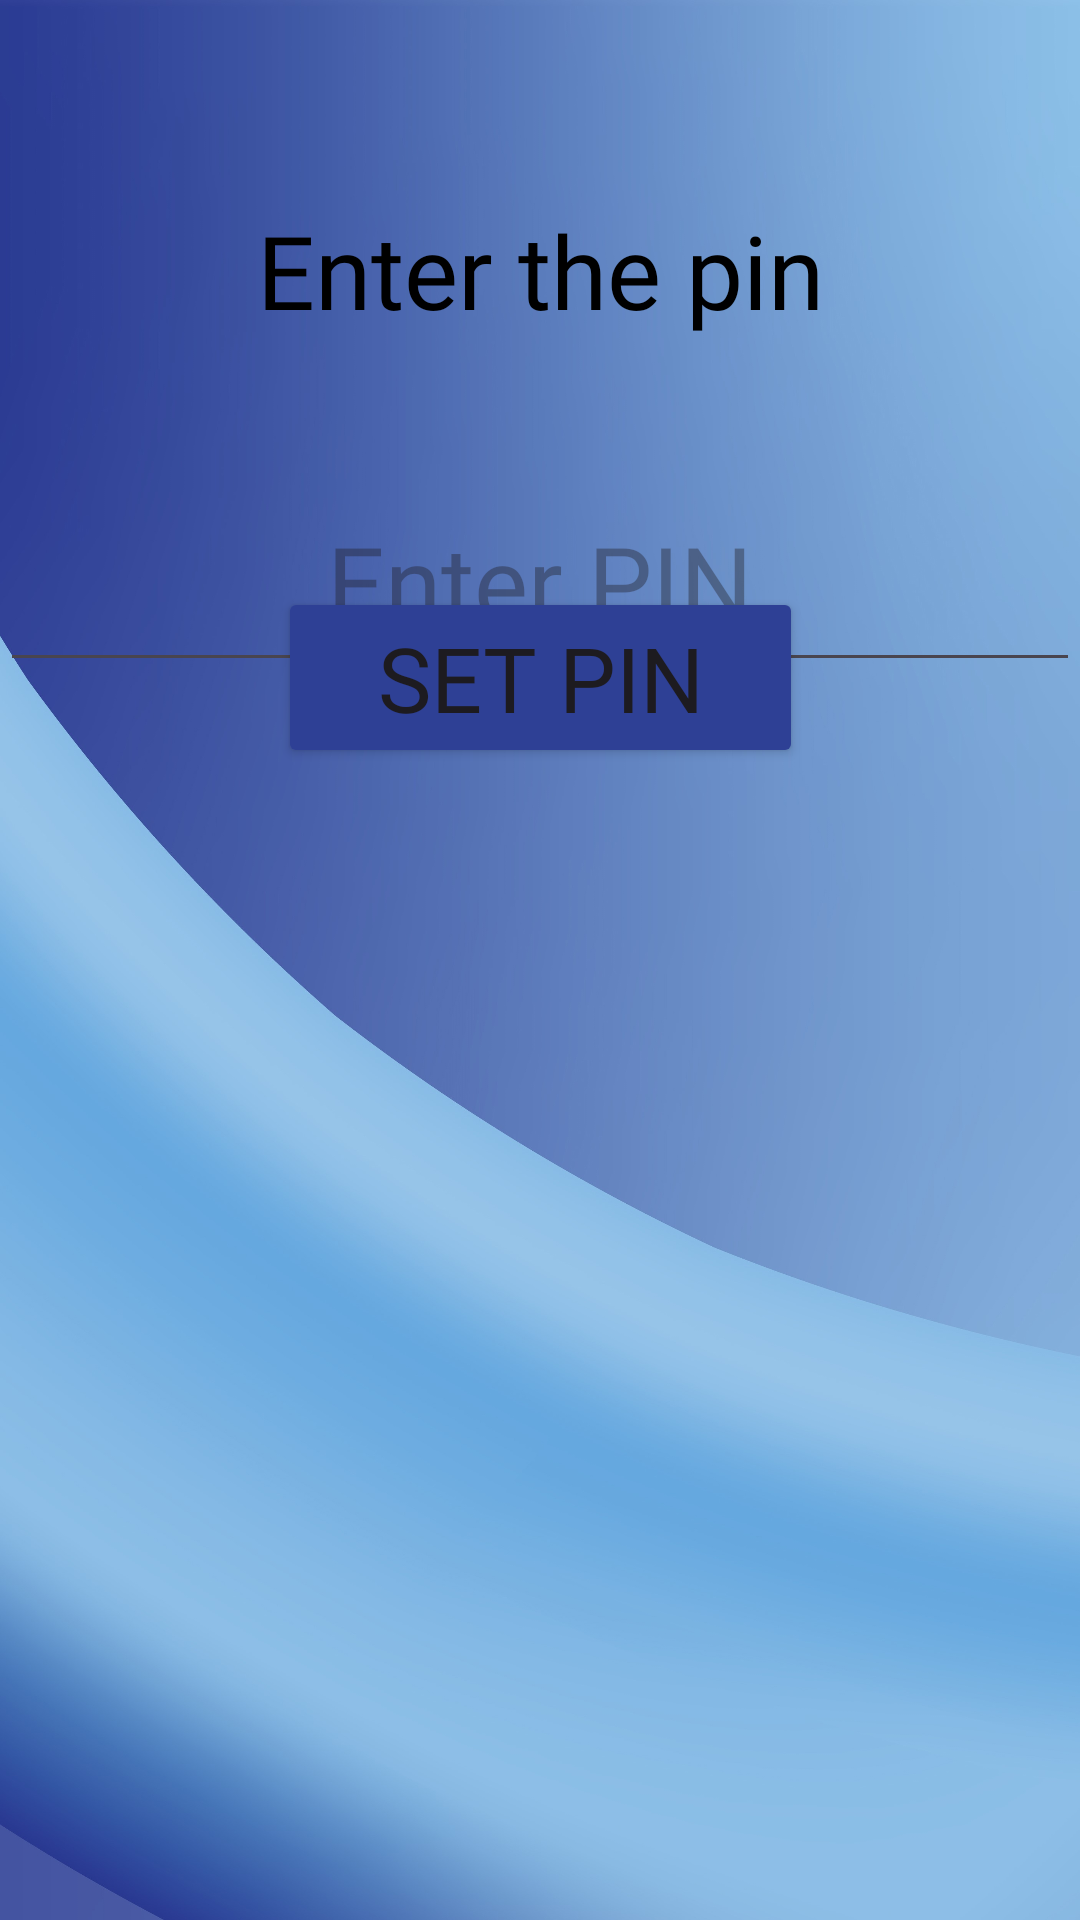

Produce the Android XML layout that renders to this screen, including the resource entries it uses.
<!-- AndroidManifest.xml: application theme Theme.Horizonbank -->
<!-- res/layout/activity_setpin.xml -->
<?xml version="1.0" encoding="utf-8"?>
<androidx.constraintlayout.widget.ConstraintLayout xmlns:android="http://schemas.android.com/apk/res/android"
    xmlns:app="http://schemas.android.com/apk/res-auto"
    xmlns:tools="http://schemas.android.com/tools"
    android:layout_width="match_parent"
    android:layout_height="match_parent"
    tools:context=".pin"
    android:background="@drawable/back">


    <TextView
        android:id="@+id/textView6"
        android:layout_width="match_parent"
        android:layout_height="50dp"
        android:fontFamily="@font/adamina"
        android:gravity="center"
        android:text="Enter the pin"
        android:textColor="#000000"
        android:textSize="34sp"
        app:layout_constraintBottom_toBottomOf="parent"
        app:layout_constraintTop_toTopOf="parent"
        app:layout_constraintVertical_bias="0.11"
        tools:layout_editor_absoluteX="0dp" />

    <EditText
        android:id="@+id/pin30"
        android:layout_width="match_parent"
        android:layout_height="70dp"
        android:fontFamily="@font/adamina"
        android:gravity="center"
        android:textColor="#000000"
        android:textSize="34sp"
        android:hint="Enter PIN"
        android:inputType="numberPassword"
        android:maxLength="4"
        app:layout_constraintBottom_toBottomOf="parent"
        app:layout_constraintTop_toTopOf="parent"
        app:layout_constraintVertical_bias="0.276"
        tools:layout_editor_absoluteX="16dp" />


    <Button
        android:id="@+id/setpin"
        android:layout_width="175dp"
        android:layout_height="wrap_content"
        android:layout_alignParentStart="true"
        android:layout_alignParentTop="true"
        android:layout_marginBottom="384dp"
        android:backgroundTint="#2E4095"
        android:fontFamily="@font/adamina"
        android:text="Set PIN"
        android:textSize="30sp"
        app:cornerRadius="70dp"
        app:layout_constraintBottom_toBottomOf="parent"
        app:layout_constraintEnd_toEndOf="parent"
        app:layout_constraintStart_toStartOf="parent" />




</androidx.constraintlayout.widget.ConstraintLayout>
<!-- resources referenced by this layout -->
<resources>
  <!-- drawable back: jpeg bitmap (drawable-v24, 356566 bytes) -->
  <style name="Theme.Horizonbank" parent="Base.Theme.Horizonbank" />
  <style name="Base.Theme.Horizonbank" parent="Theme.Material3.DayNight.NoActionBar">
          
          
      </style>
</resources>
